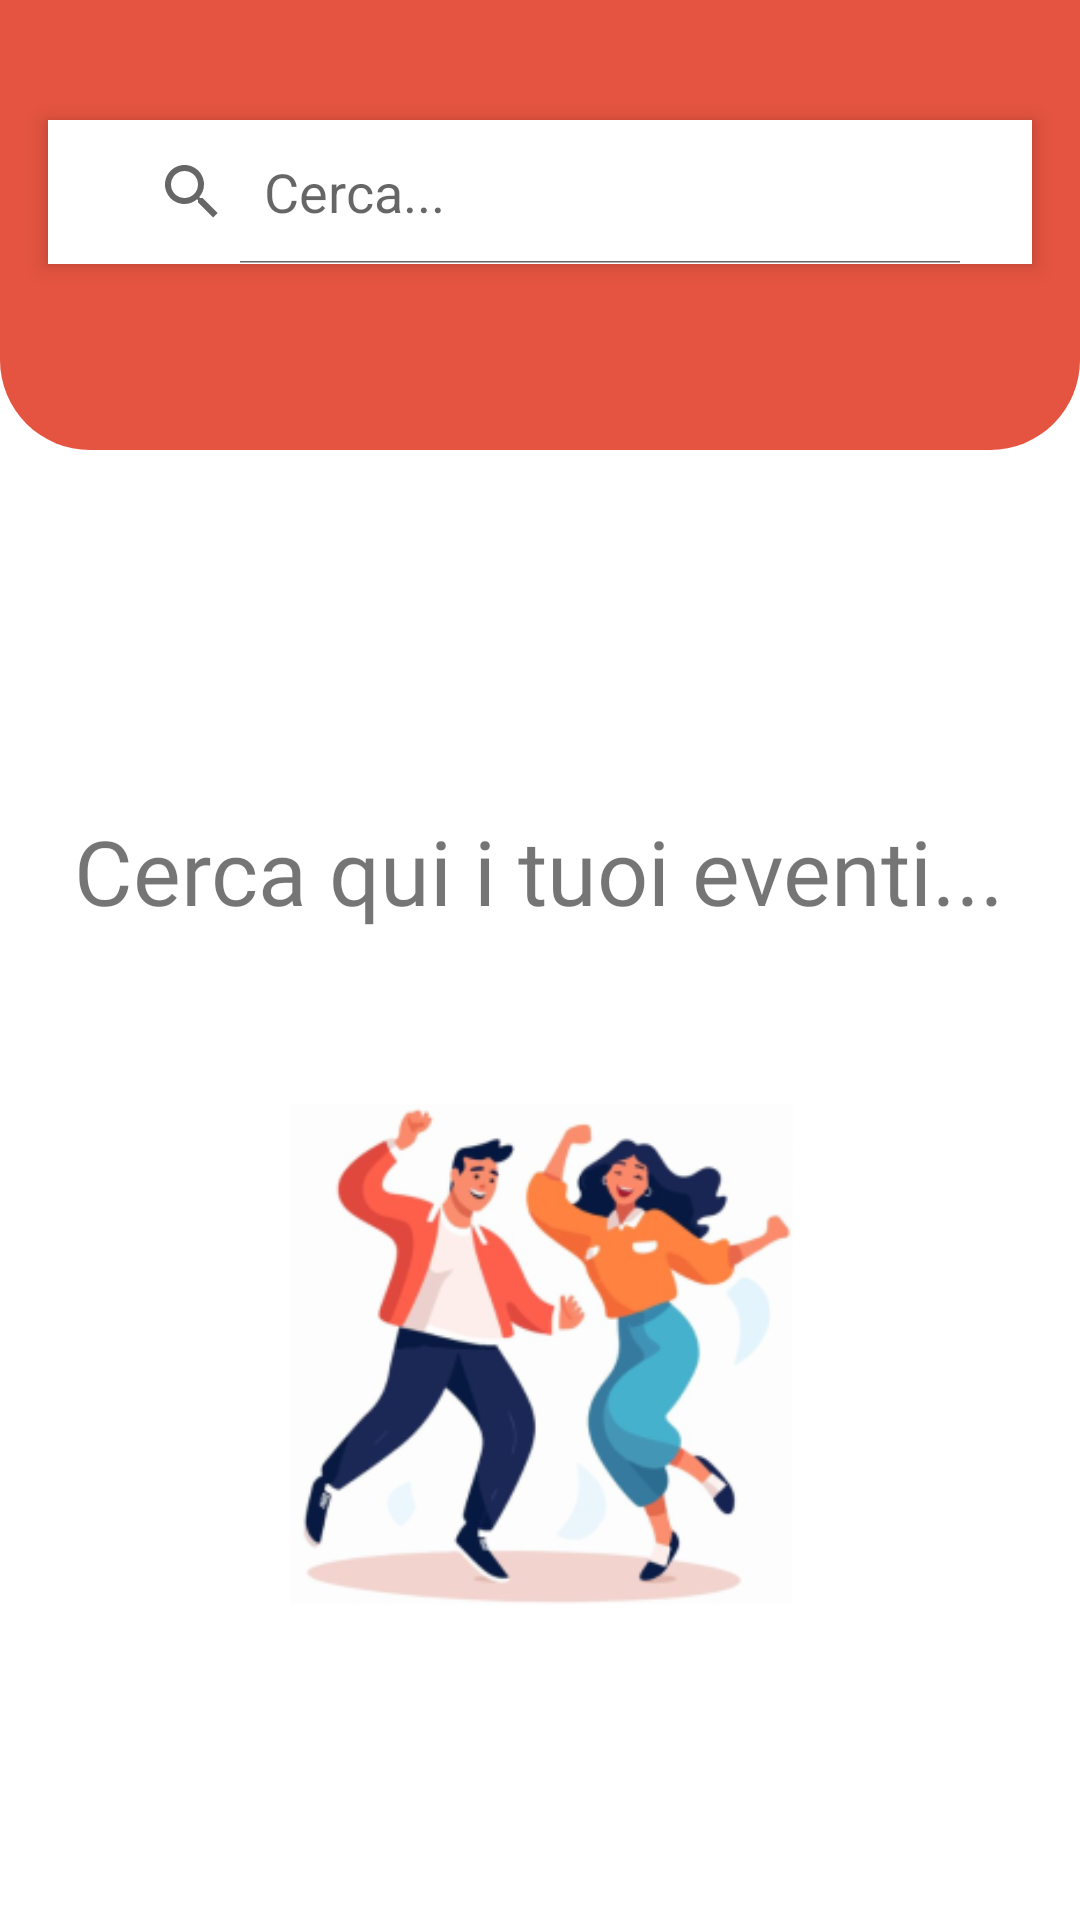

Write the Android layout XML for this screen, with the resource values it uses.
<!-- AndroidManifest.xml: application theme AppTheme -->
<!-- res/layout/fragment_location.xml -->
<?xml version="1.0" encoding="utf-8"?>
<RelativeLayout xmlns:android="http://schemas.android.com/apk/res/android"
    xmlns:tools="http://schemas.android.com/tools"
    android:id="@+id/placeFragment"
    android:layout_width="match_parent"
    android:layout_height="match_parent"
    android:background="@color/white"
    tools:context=".ui.welcome.fragments.LocationFragment">

    
    <View
        android:id="@+id/viewSearch"
        android:layout_width="match_parent"
        android:layout_height="150dp"
        android:background="@drawable/border3"
        android:backgroundTint="@color/main_red" />

    
    <SearchView
        android:id="@+id/search_bar"
        android:layout_width="match_parent"
        android:layout_height="48dp"
        android:layout_marginTop="40dp"
        android:layout_marginStart="16dp"
        android:layout_marginEnd="16dp"
        android:iconifiedByDefault="false"
        android:queryHint="@string/cercahint"
        android:background="@color/white"
        android:paddingStart="16dp"
        android:paddingEnd="16dp"
        android:elevation="4dp"
        android:focusable="true"
        android:focusableInTouchMode="true"
        />


    
    <androidx.recyclerview.widget.RecyclerView
        android:id="@+id/recyclerViewLocation"
        android:layout_width="match_parent"
        android:layout_height="match_parent"
        android:layout_below="@id/viewSearch"
        android:layout_marginBottom="110dp"
        android:layout_marginStart="16dp"
        android:layout_marginEnd="16dp" />

    
    <LinearLayout
        android:id="@+id/layoutEmptyState"
        android:layout_width="wrap_content"
        android:layout_height="wrap_content"
        android:orientation="vertical"
        android:layout_centerHorizontal="true"
        android:layout_alignParentBottom="true"
        android:layout_marginBottom="32dp"
        android:gravity="center_horizontal"
        android:layout_below="@id/viewSearch"
        android:layout_marginTop="120dp">

        <TextView
            android:layout_width="wrap_content"
            android:layout_height="wrap_content"
            android:fontFamily="@font/open_sans_bold"
            android:text="@string/i_tuoi_eventi"
            android:textSize="30sp" />

        <ImageView
            android:id="@+id/imageView"
            android:layout_width="500dp"
            android:layout_height="250dp"
            android:layout_marginTop="16dp"
            android:src="@mipmap/dance_foreground" />
    </LinearLayout>

</RelativeLayout>
<!-- resources referenced by this layout -->
<resources>
  <color name="main_red">#E45440</color>
  <color name="white">#FFFFFF</color>
  <!-- drawable border3 (drawable) -->
  <?xml version="1.0" encoding="utf-8"?>
  <shape xmlns:android="http://schemas.android.com/apk/res/android">
      <solid android:color = "#FFFF"></solid>
      <corners
          android:topLeftRadius="0dp"
          android:topRightRadius="0dp"
          android:bottomLeftRadius="30dp"
          android:bottomRightRadius="30dp" />
  </shape>
  <!-- mipmap dance_foreground: webp bitmap (mipmap-hdpi, 10872 bytes) -->
  <string name="cercahint">Cerca...</string>
  <string name="i_tuoi_eventi">Cerca qui i tuoi eventi...</string>
</resources>
